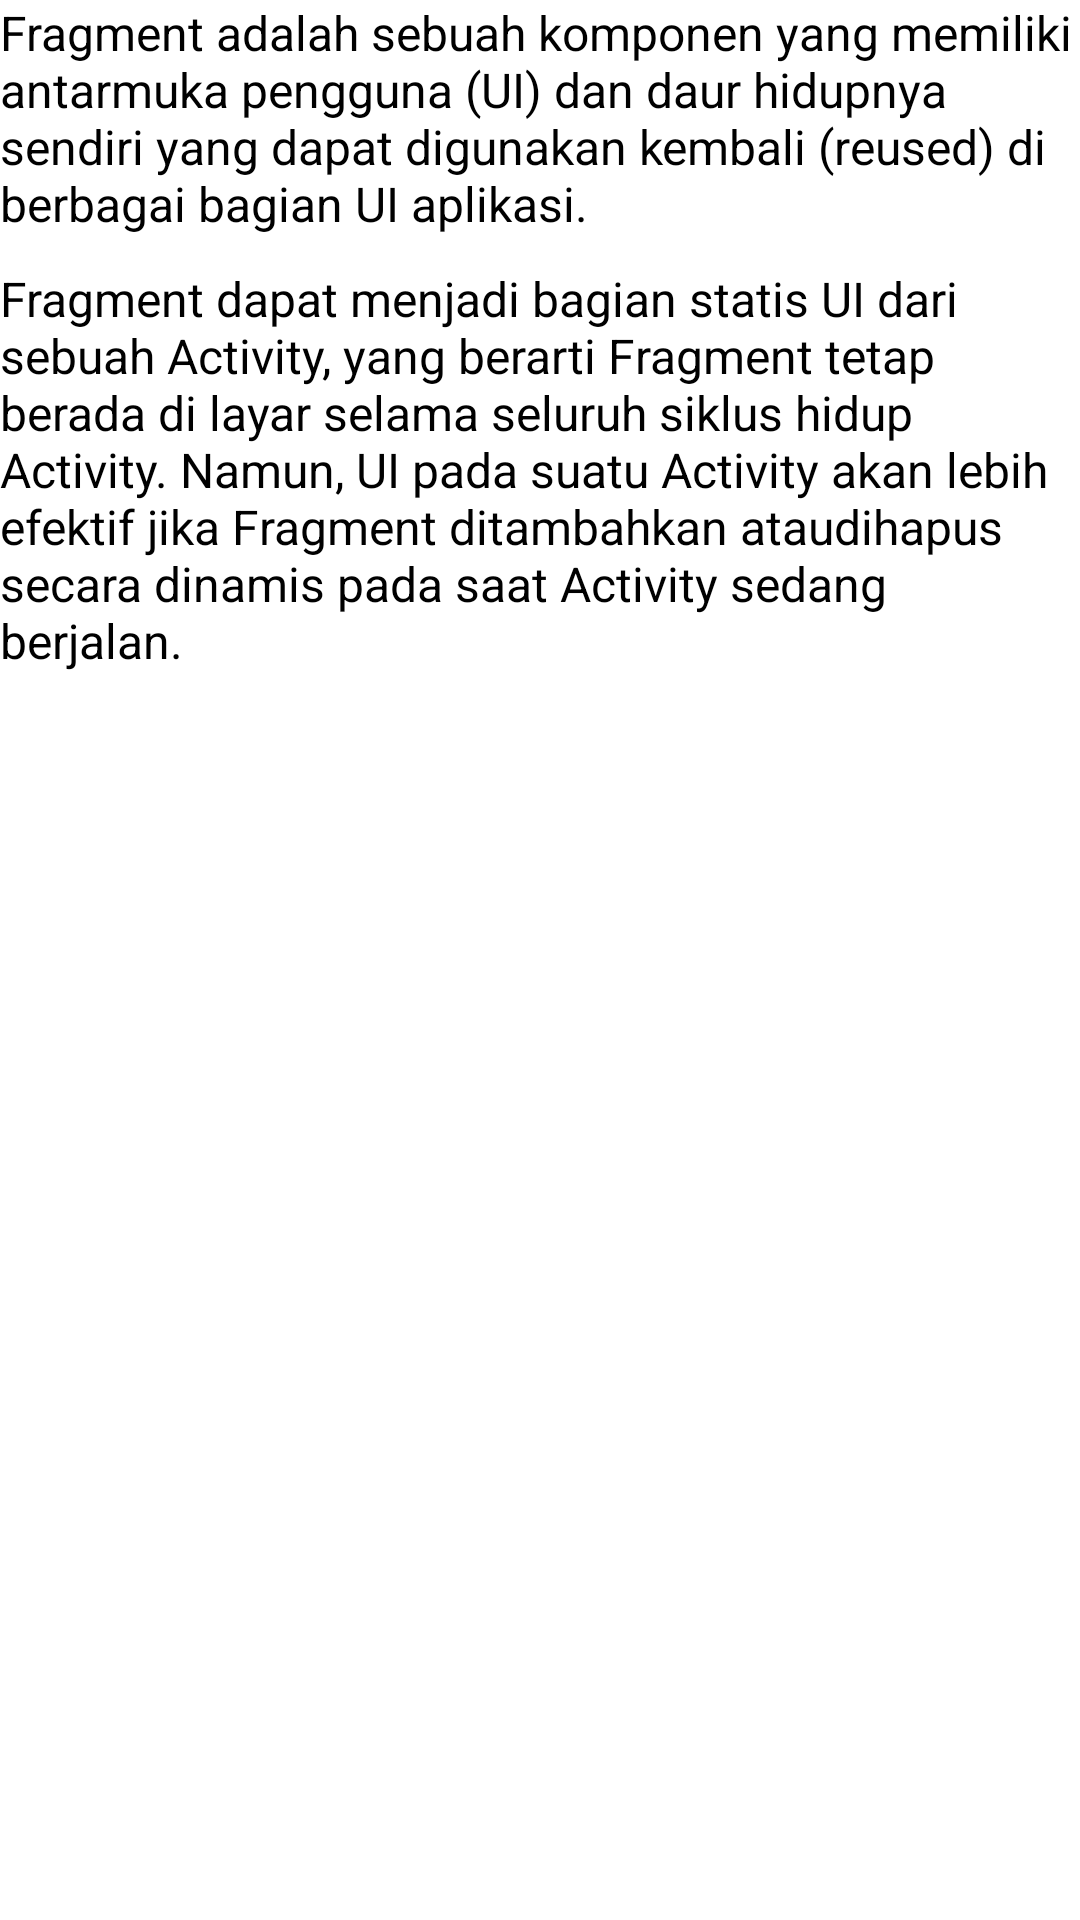

The Android layout XML behind this screen, and the referenced resources:
<!-- AndroidManifest.xml: application theme Theme.Pertemuan2Fragment -->
<!-- res/layout/fragment_static.xml -->
<?xml version="1.0" encoding="utf-8"?>
<LinearLayout xmlns:android="http://schemas.android.com/apk/res/android"
    xmlns:tools="http://schemas.android.com/tools"
    android:layout_width="wrap_content"
    android:layout_height="wrap_content"
    android:orientation="vertical"
    tools:context=".StaticFragment">

    <TextView
        android:layout_width="wrap_content"
        android:layout_height="wrap_content"
        android:text="@string/text1"
        android:textAlignment="textStart"
        android:textSize="16sp" />

    <TextView
        android:layout_width="wrap_content"
        android:layout_height="wrap_content"
        android:text="@string/text2"
        android:layout_marginTop="10dp"
        android:textAlignment="textStart"
        android:textSize="16sp" />

</LinearLayout>
<!-- resources referenced by this layout -->
<resources>
  <string name="text1">Fragment adalah sebuah komponen yang memiliki antarmuka pengguna (UI) dan daur hidupnya sendiri yang dapat digunakan kembali (reused) di berbagai bagian UI aplikasi.</string>
  <string name="text2">Fragment dapat menjadi bagian statis UI dari sebuah Activity, yang berarti Fragment tetap berada di layar selama seluruh siklus hidup Activity. Namun, UI pada suatu Activity akan lebih efektif jika Fragment ditambahkan ataudihapus secara dinamis pada saat Activity sedang berjalan.</string>
  <style name="Theme.Pertemuan2Fragment" parent="Theme.AppCompat.DayNight.DarkActionBar">
          
          <item name="colorPrimary">@color/themeTwo</item>
          <item name="colorPrimaryVariant">@color/themeThree</item>
          <item name="colorOnPrimary">@color/white</item>
          
          <item name="colorSecondary">@color/secondOne</item>
          <item name="colorSecondaryVariant">@color/secondTwo</item>
          <item name="colorOnSecondary">@color/black</item>
          
          <item name="android:statusBarColor">?attr/colorPrimaryVariant</item>
          
      </style>
  <color name="themeTwo">#FFFF6FDA</color>
  <color name="themeThree">#FFBC47D6</color>
  <color name="white">#FFFFFFFF</color>
  <color name="secondOne">#FF7BECFF</color>
  <color name="secondTwo">#FF3FB1E4</color>
  <color name="black">#FF000000</color>
</resources>
